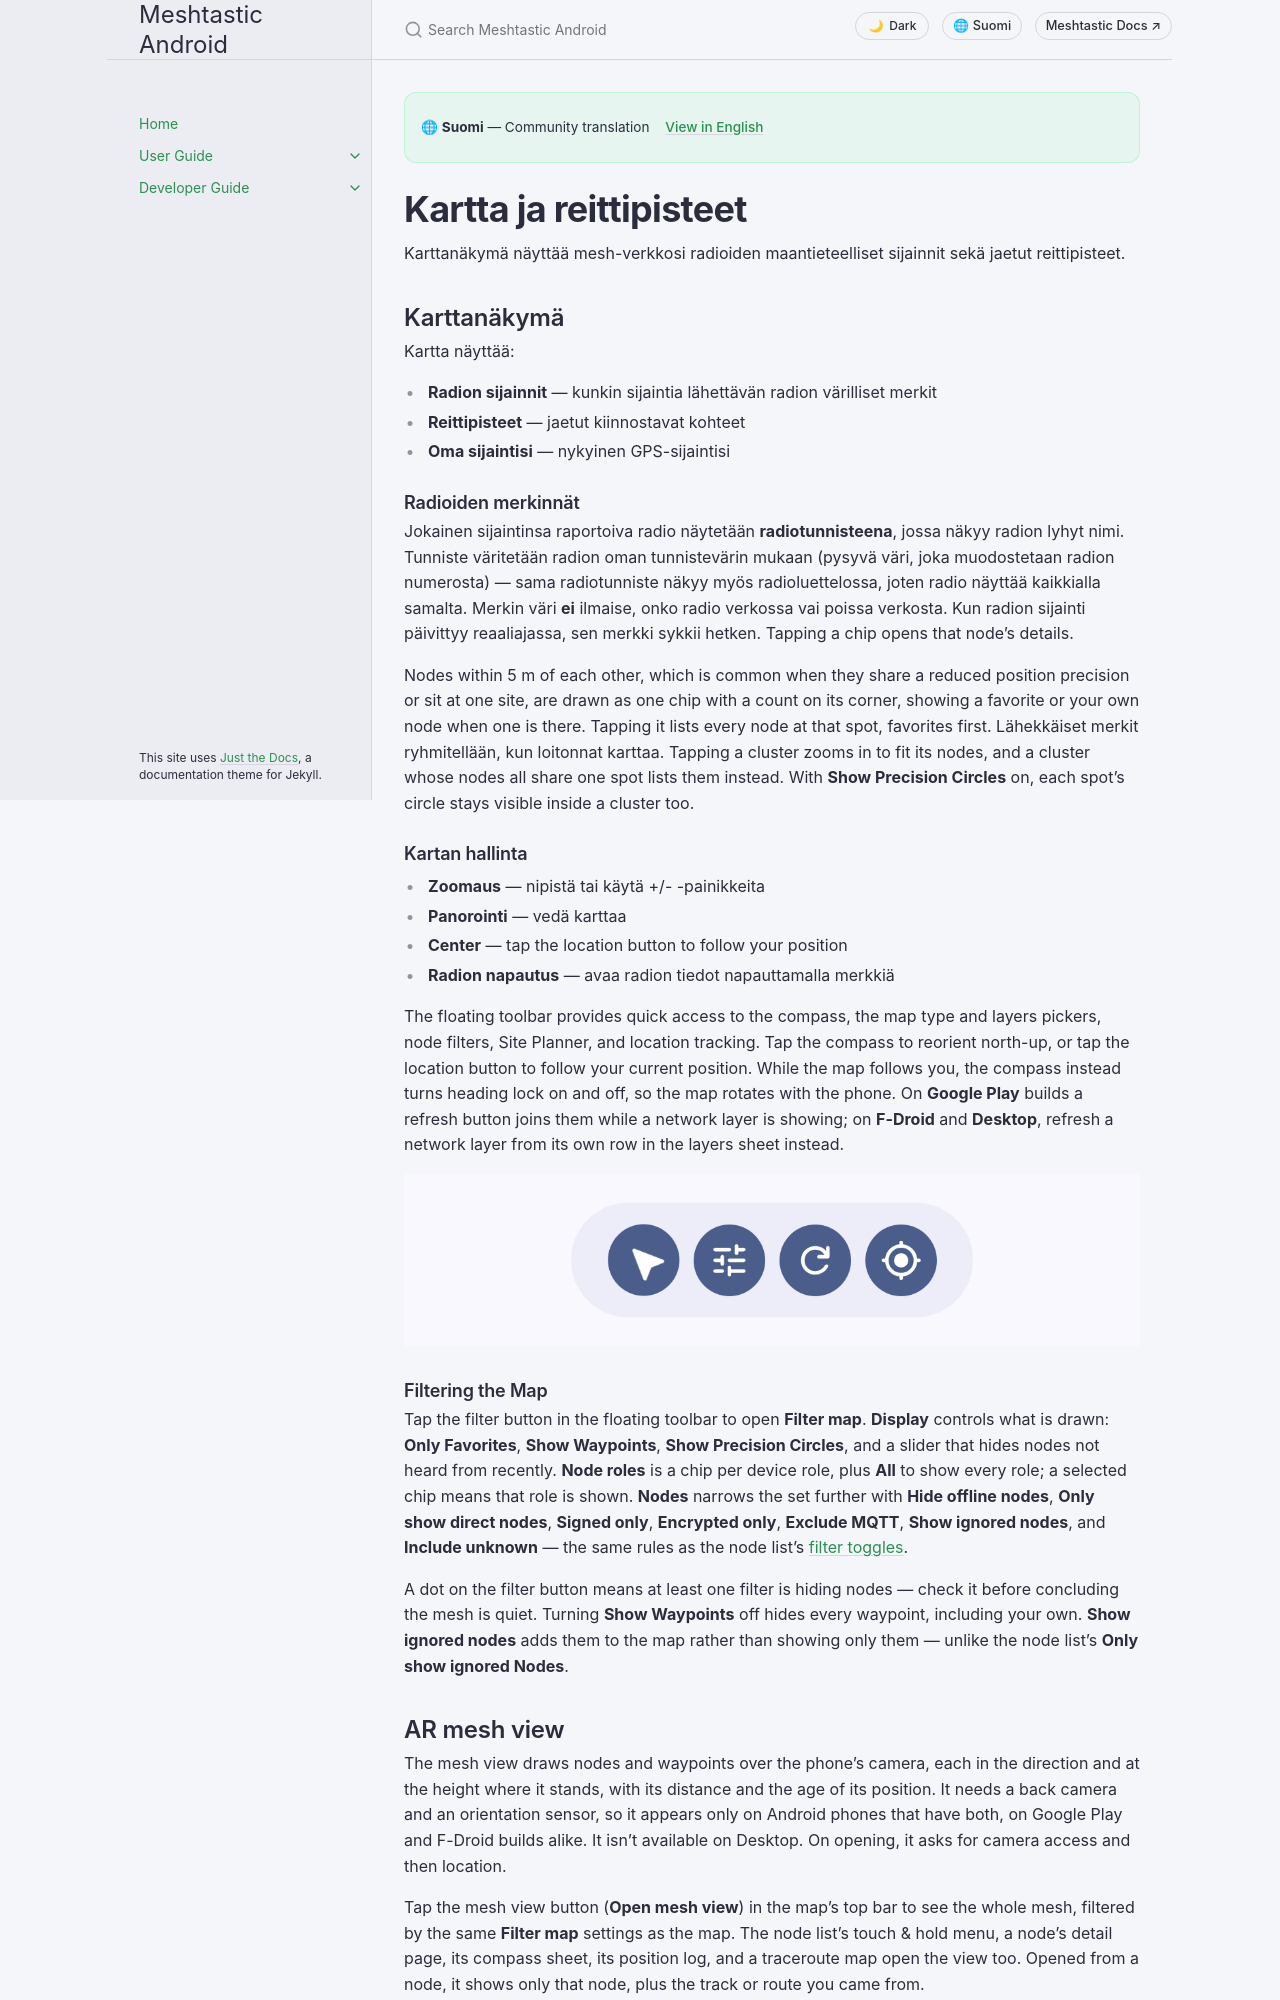

repository: meshtastic/Meshtastic-Android · page: v2.8.5/fi/user/map-and-waypoints.html · generator: jekyll

---
title: Kartta ja reittipisteet
nav_order: 6
last_updated: 2026-11-15
description: View node positions on the map, create and share waypoints, manage map layers, Site Planner and signal surveys, and control position sharing and privacy.
aliases:
  - kartta
  - reittipisteet
  - gps
  - sijainti
  - site-planner
  - signal-survey
  - karttatasot
  - geojson
  - kml
---

# Kartta ja reittipisteet

Karttanäkymä näyttää mesh-verkkosi radioiden maantieteelliset sijainnit sekä jaetut reittipisteet.

## Karttanäkymä

Kartta näyttää:

- **Radion sijainnit** — kunkin sijaintia lähettävän radion värilliset merkit
- **Reittipisteet** — jaetut kiinnostavat kohteet
- **Oma sijaintisi** — nykyinen GPS-sijaintisi

### Radioiden merkinnät

Jokainen sijaintinsa raportoiva radio näytetään **radiotunnisteena**, jossa näkyy radion lyhyt nimi. Tunniste väritetään radion oman tunnistevärin mukaan (pysyvä väri, joka muodostetaan radion numerosta) — sama radiotunniste näkyy myös radioluettelossa, joten radio näyttää kaikkialla samalta. Merkin väri **ei** ilmaise, onko radio verkossa vai poissa verkosta. Kun radion sijainti päivittyy reaaliajassa, sen merkki sykkii hetken. Tapping a chip opens that node's details.

Nodes within 5 m of each other, which is common when they share a reduced position precision or sit at one site, are drawn as one chip with a count on its corner, showing a favorite or your own node when one is there. Tapping it lists every node at that spot, favorites first. Lähekkäiset merkit ryhmitellään, kun loitonnat karttaa. Tapping a cluster zooms in to fit its nodes, and a cluster whose nodes all share one spot lists them instead. With **Show Precision Circles** on, each spot's circle stays visible inside a cluster too.

### Kartan hallinta

- **Zoomaus** — nipistä tai käytä +/- -painikkeita
- **Panorointi** — vedä karttaa
- **Center** — tap the location button to follow your position
- **Radion napautus** — avaa radion tiedot napauttamalla merkkiä

The floating toolbar provides quick access to the compass, the map type and layers pickers, node filters, Site Planner, and location tracking. Tap the compass to reorient north-up, or tap the location button to follow your current position. While the map follows you, the compass instead turns heading lock on and off, so the map rotates with the phone. On **Google Play** builds a refresh button joins them while a network layer is showing; on **F-Droid** and **Desktop**, refresh a network layer from its own row in the layers sheet instead.

![Map floating toolbar with compass, filter, refresh, and location controls](../../assets/screenshots/map_controls_overlay.png)

### Filtering the Map

Tap the filter button in the floating toolbar to open **Filter map**. **Display** controls what is drawn: **Only Favorites**, **Show Waypoints**, **Show Precision Circles**, and a slider that hides nodes not heard from recently. **Node roles** is a chip per device role, plus **All** to show every role; a selected chip means that role is shown. **Nodes** narrows the set further with **Hide offline nodes**, **Only show direct nodes**, **Signed only**, **Encrypted only**, **Exclude MQTT**, **Show ignored nodes**, and **Include unknown** — the same rules as the node list's [filter toggles](nodes).

A dot on the filter button means at least one filter is hiding nodes — check it before concluding the mesh is quiet. Turning **Show Waypoints** off hides every waypoint, including your own. **Show ignored nodes** adds them to the map rather than showing only them — unlike the node list's **Only show ignored Nodes**.
